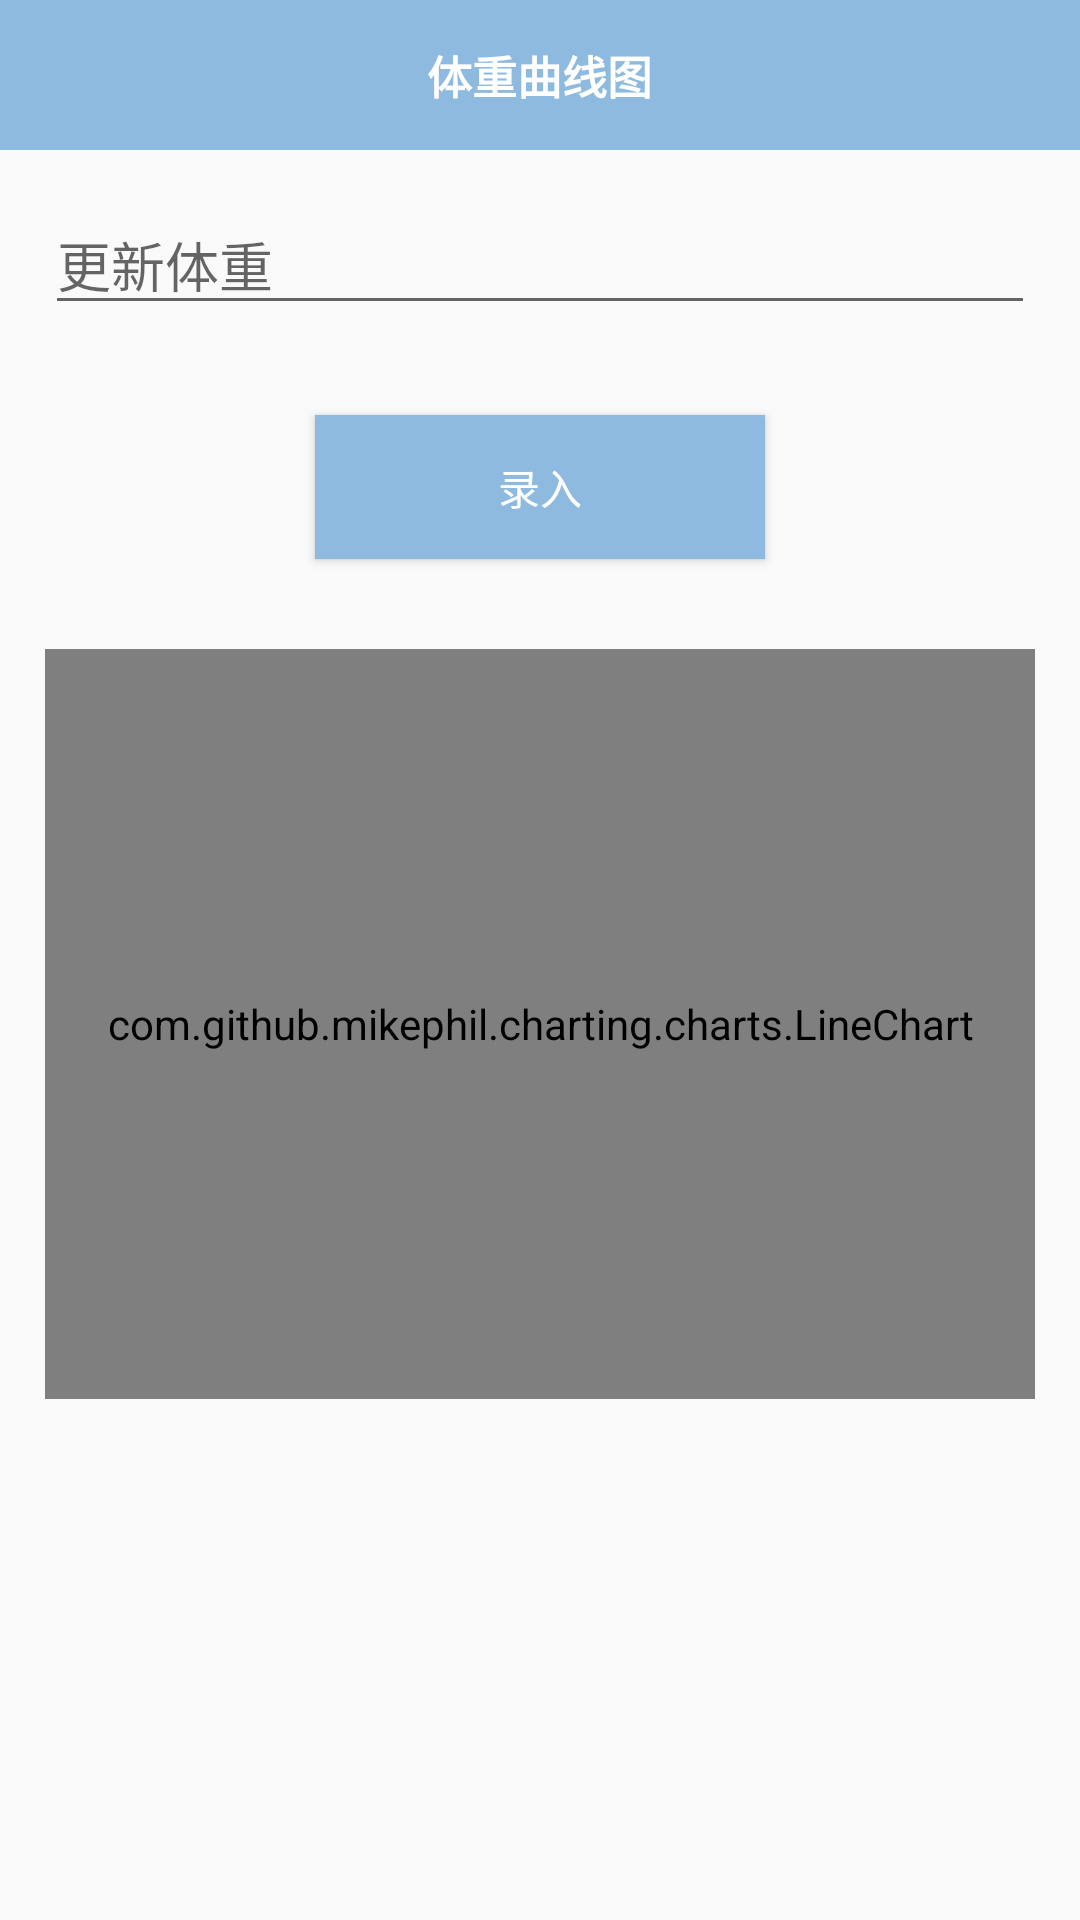

The Android layout XML behind this screen, and the referenced resources:
<!-- AndroidManifest.xml: application theme AppTheme -->
<!-- res/layout/activity_daily_weight.xml -->
<?xml version="1.0" encoding="utf-8"?>
<LinearLayout xmlns:android="http://schemas.android.com/apk/res/android"
    xmlns:app="http://schemas.android.com/apk/res-auto"
    xmlns:tools="http://schemas.android.com/tools"
    android:layout_width="match_parent"
    android:layout_height="match_parent"
    android:orientation="vertical"
    tools:context="com.example.administrator.kalulli.ui.daily.DailyWeightActivity">
    <RelativeLayout
        android:background="@color/colorPrimary"
        android:layout_width="match_parent"
        android:layout_height="50dp">

        <ImageView
            android:id="@+id/back_daily_img"
            android:layout_width="wrap_content"
            android:layout_height="wrap_content"
            android:layout_alignParentStart="true"
            android:layout_centerVertical="true"
            android:layout_marginStart="12dp"
            app:srcCompat="@drawable/ic_arrow_back_black_24dp" />

        <TextView
            android:id="@+id/textView3"
            android:layout_width="wrap_content"
            android:layout_height="match_parent"
            android:layout_alignParentBottom="true"
            android:layout_centerHorizontal="true"
            android:gravity="center"
            android:text="体重曲线图"
            android:textStyle="bold"
            android:textColor="@color/colorWhite"
            android:textSize="15sp" />

    </RelativeLayout>
    <EditText
        android:hint="更新体重"
        android:layout_margin="15dp"
        android:id="@+id/weight_et"
        android:layout_width="match_parent"
        android:layout_height="wrap_content" />
    <Button

        android:id="@+id/send_btn"
        android:layout_gravity="center"
        android:layout_width="150dp"
        android:layout_height="wrap_content"
        android:layout_margin="15dp"
        android:background="@color/colorPrimary"
        android:text="录入"
        android:textColor="@color/colorWhite" />
    <com.github.mikephil.charting.charts.LineChart
        android:layout_marginTop="100dp"
        android:layout_margin="15dp"
        android:id="@+id/chart"
        android:layout_width="match_parent"
        android:layout_height="250dp" />
</LinearLayout>
<!-- resources referenced by this layout -->
<resources>
  <color name="colorPrimary">#8dbade</color>
  <color name="colorWhite">#ffff</color>
  <style name="AppTheme" parent="Theme.AppCompat.Light.NoActionBar">
          
          <item name="colorPrimary">@color/colorPrimary</item>
          <item name="colorPrimaryDark">@color/colorPrimaryDark</item>
          <item name="colorAccent">@color/colorAccent</item>
      </style>
  <color name="colorPrimaryDark">#8dbade</color>
  <color name="colorAccent">#779dd1</color>
</resources>
